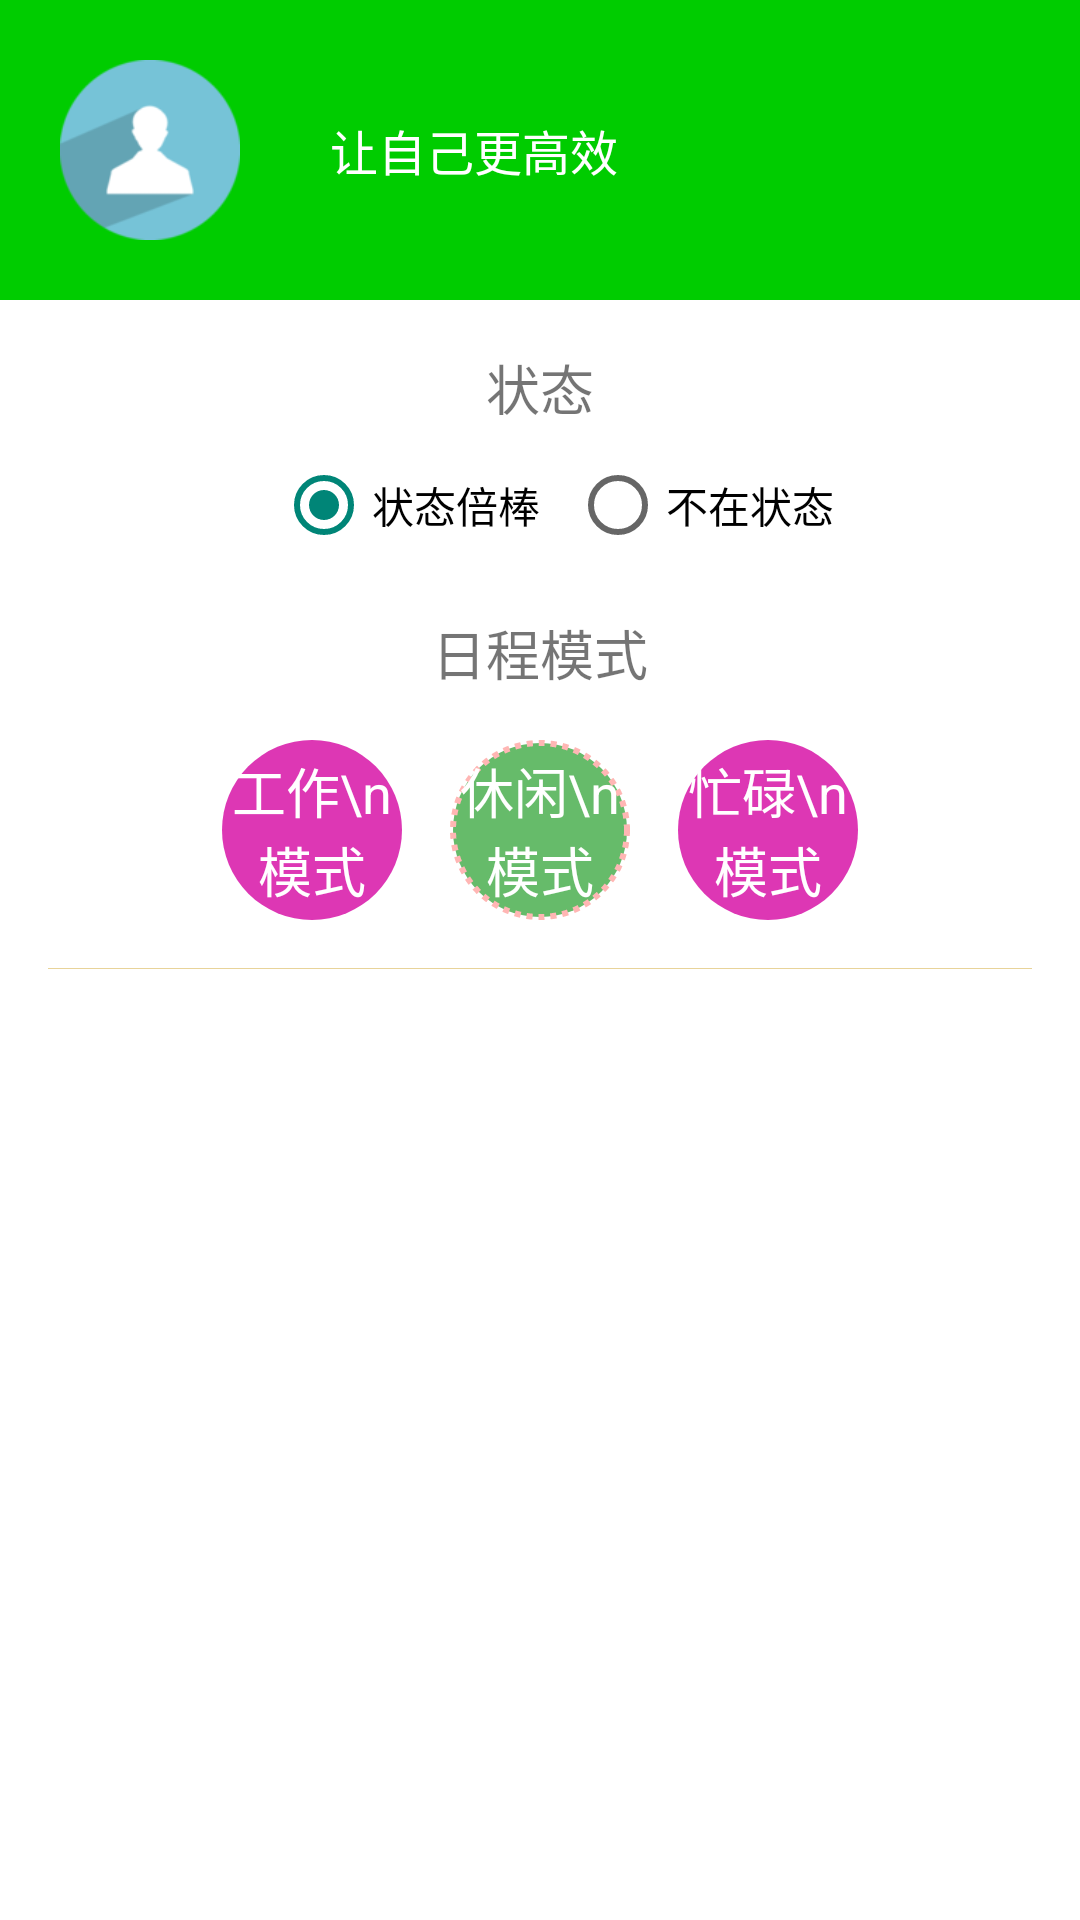

Reconstruct the res/layout file that produces this screen, plus the resources it refers to.
<!-- AndroidManifest.xml: application theme AppTheme.NoActionBar -->
<!-- res/layout/homepage.xml -->
<?xml version="1.0" encoding="utf-8"?>
<LinearLayout xmlns:android="http://schemas.android.com/apk/res/android"
    android:layout_width="match_parent"
    android:layout_height="match_parent"
    android:background="@color/md_white_1000"
    android:fitsSystemWindows="true"
    android:focusable="true"
    android:orientation="vertical">

    <LinearLayout
        android:layout_width="match_parent"
        android:layout_height="100dp"
        android:background="@color/colorPrimary"
        android:gravity="center_vertical"
        android:orientation="horizontal">

        <ImageView
            android:id="@+id/user_head"
            android:layout_width="60dp"
            android:layout_height="60dp"
            android:layout_margin="20dp"
            android:src="@mipmap/default_avater" />

        <TextView
            android:id="@+id/user_info"
            android:layout_width="0dp"
            android:layout_height="match_parent"
            android:layout_weight="1"
            android:gravity="center_vertical"
            android:padding="10dp"
            android:text="@string/header_info"
            android:textColor="@color/md_white_1000"
            android:textSize="@dimen/text_size_16" />

        <TextView
            android:id="@+id/login_out"
            android:layout_width="wrap_content"
            android:layout_height="wrap_content"
            android:layout_gravity="bottom"
            android:background="@color/primary_2"
            android:gravity="bottom"
            android:padding="8dp"
            android:text="@string/exit"
            android:textColor="@color/md_grey_100"
            android:textSize="20sp"
            android:visibility="gone" />

    </LinearLayout>


    <TextView
        android:layout_width="match_parent"
        android:layout_height="wrap_content"
        android:layout_marginLeft="16dp"
        android:layout_marginRight="16dp"
        android:layout_marginTop="16dp"
        android:gravity="center"
        android:text="状态"
        android:textSize="18sp" />


    <RadioGroup
        android:id="@+id/status_group"
        android:layout_width="match_parent"
        android:layout_height="wrap_content"
        android:layout_marginTop="10dp"
        android:gravity="center"
        android:orientation="horizontal">


        <RadioButton
            android:id="@+id/status_good"
            android:layout_width="wrap_content"
            android:layout_height="wrap_content"
            android:layout_marginLeft="10dp"
            android:layout_marginRight="10dp"
            android:checked="true"
            android:text="状态倍棒" />

        <RadioButton
            android:id="@+id/status_bad"
            android:layout_width="wrap_content"
            android:layout_height="wrap_content"
            android:text="不在状态" />
    </RadioGroup>

    <TextView
        android:layout_width="match_parent"
        android:layout_height="wrap_content"
        android:layout_marginTop="20dp"
        android:gravity="center"
        android:text="日程模式"
        android:textSize="18sp" />

    <RadioGroup
        android:id="@+id/mode_group"
        android:layout_width="match_parent"
        android:layout_height="wrap_content"
        android:layout_marginTop="16dp"
        android:gravity="center"
        android:orientation="horizontal">

        <RadioButton
            android:id="@+id/mode_work"
            style="@style/mode_check"
            android:text="工作\n模式" />


        <RadioButton
            android:id="@+id/mode_normal"
            style="@style/mode_check"
            android:layout_marginLeft="16dp"
            android:layout_marginRight="16dp"
            android:checked="true"
            android:text="休闲\n模式" />

        <RadioButton
            android:id="@+id/mode_busy"
            style="@style/mode_check"
            android:text="忙碌\n模式" />
    </RadioGroup>

    <View
        android:layout_width="match_parent"
        android:layout_height="1px"
        android:layout_marginLeft="16dp"
        android:layout_marginRight="16dp"
        android:layout_marginTop="16dp"
        android:background="@color/primary_3" />

    <ScrollView
        android:layout_width="match_parent"
        android:layout_height="match_parent">


    </ScrollView>
</LinearLayout>
<!-- resources referenced by this layout -->
<resources>
  <color name="colorPrimary">#00CC00</color>
  <color name="md_grey_100">#F5F5F5</color>
  <color name="md_white_1000">#ffffff</color>
  <color name="primary_2">#A399E8</color>
  <color name="primary_3">#E8D399</color>
  <dimen name="text_size_16">16sp</dimen>
  <!-- mipmap default_avater: png bitmap (mipmap-xhdpi, 5808 bytes) -->
  <string name="exit">退出</string>
  <string name="header_info">让自己更高效</string>
  <style name="mode_check">
          <item name="android:layout_width">@dimen/size_60</item>
          <item name="android:layout_height">@dimen/size_60</item>
          <item name="android:background">@drawable/mode_check</item>
          <item name="android:textSize">18sp</item>
          <item name="android:textColor">@color/md_white_1000</item>
          <item name="android:gravity">center</item>
          <item name="android:button">@null</item>
      </style>
  <style name="AppTheme.NoActionBar">
          <item name="windowActionBar">false</item>
          <item name="windowNoTitle">true</item>
          <item name="colorPrimary">@color/colorPrimary</item>
          <item name="android:windowAnimationStyle">@style/activity_anim</item>
          <item name="colorPrimaryDark">@color/colorPrimaryDark</item>
      </style>
  <dimen name="size_60">60dp</dimen>
  <!-- drawable mode_check (drawable) -->
  <?xml version="1.0" encoding="utf-8"?>
  <selector xmlns:android="http://schemas.android.com/apk/res/android">
      <item android:state_checked="true">
          <shape android:shape="rectangle">
              <corners android:radius="100dp"/>
              <solid android:color="@color/md_green_400"/>
              <stroke android:dashGap="2dp" android:dashWidth="2dp" android:width="2dp" android:color="@color/primary_4"/>
          </shape>
      </item>
      <item android:state_checked="false">
          <shape android:shape="rectangle">
              <corners android:radius="100dp"/>
              <solid android:color="#DD37B4"/>
          </shape>
      </item>
  </selector>
  <style name="activity_anim">
          <item name="android:activityOpenExitAnimation">@anim/push_top_out</item>
          <item name="android:activityOpenEnterAnimation">@anim/push_top_in</item>
          <item name="android:activityCloseExitAnimation">@anim/push_top_in2</item>
          <item name="android:activityCloseEnterAnimation">@anim/push_top_out2</item>
      </style>
  <color name="colorPrimaryDark">#008500</color>
  <color name="md_green_400">#66BB6A</color>
  <color name="primary_4">#FFB6B4</color>
</resources>
